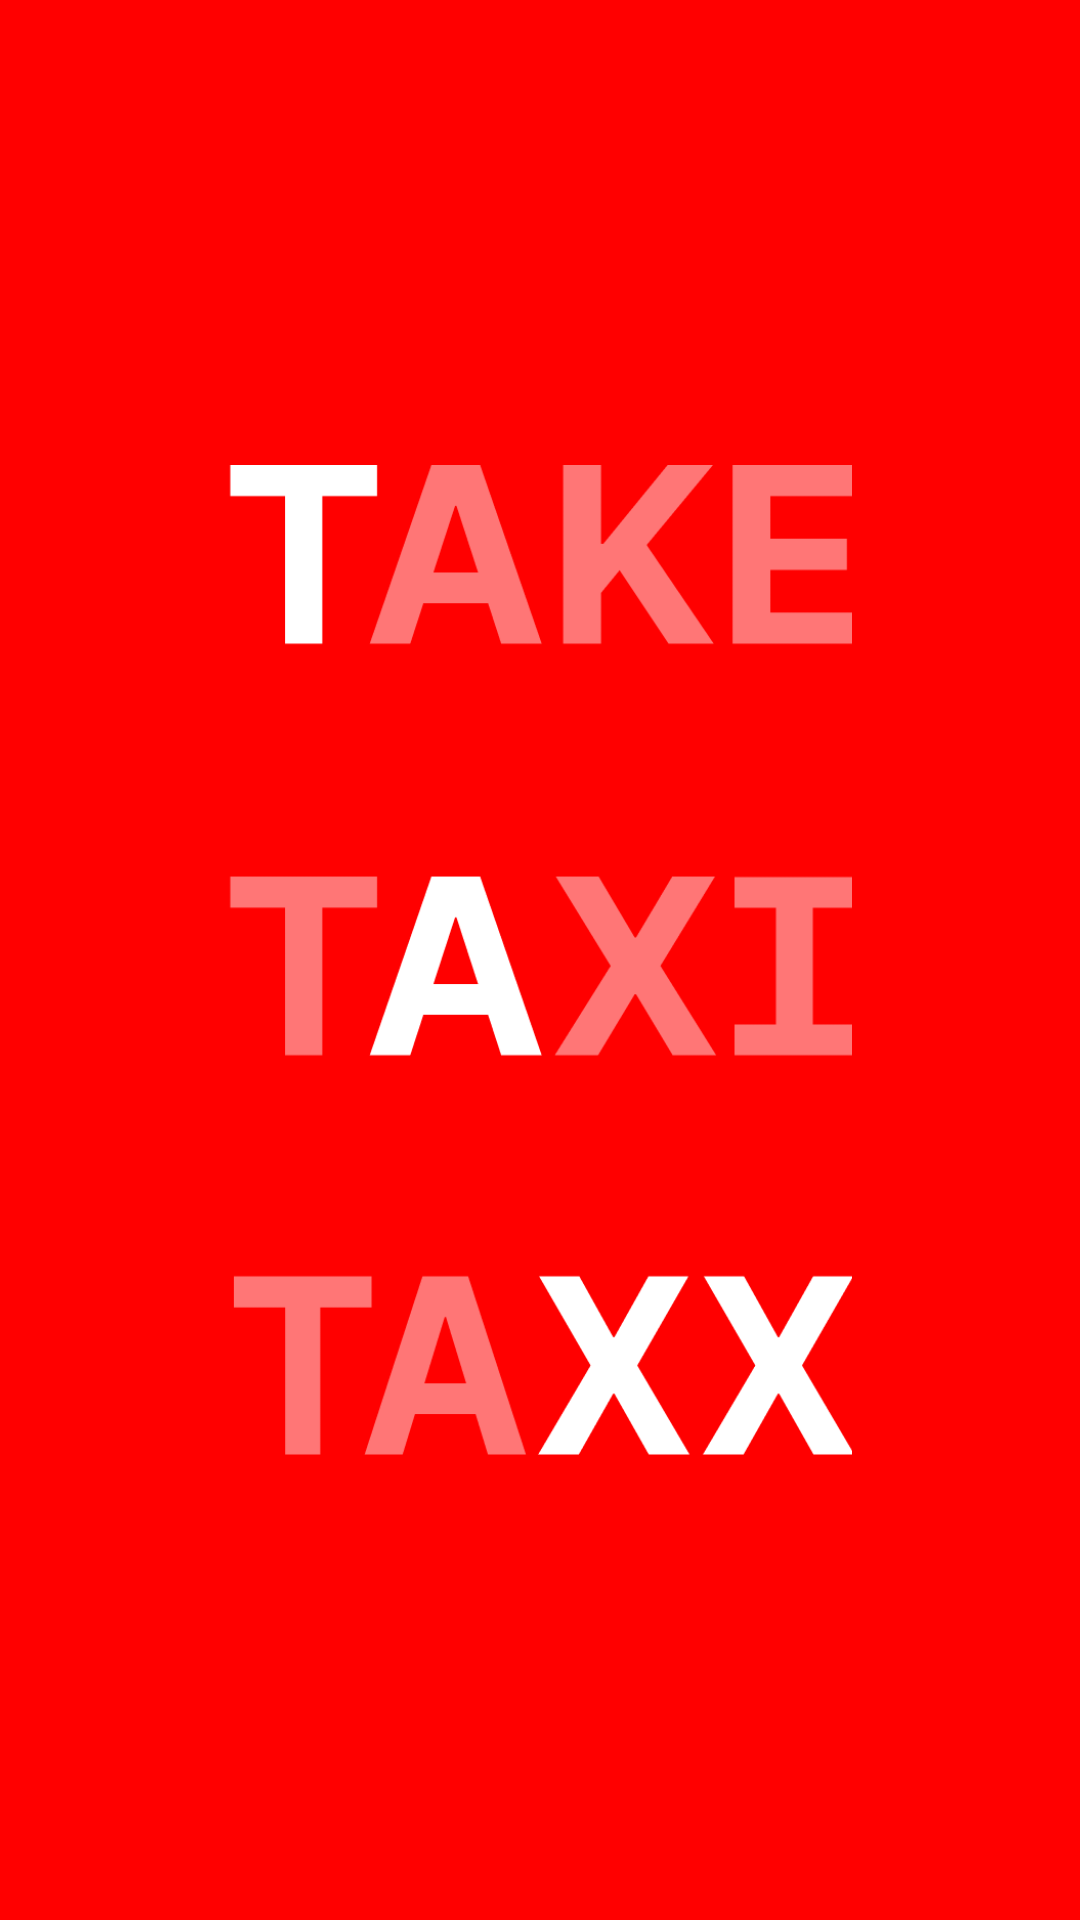

This screen was rendered from an Android layout file. Write that file and the resources it references.
<!-- AndroidManifest.xml: activity theme SplashTheme -->
<!-- res/layout/activity_splash.xml -->
<?xml version="1.0" encoding="utf-8"?>
<androidx.constraintlayout.widget.ConstraintLayout xmlns:android="http://schemas.android.com/apk/res/android"
    xmlns:app="http://schemas.android.com/apk/res-auto"
    xmlns:tools="http://schemas.android.com/tools"
    android:layout_width="match_parent"
    android:layout_height="match_parent"
    android:background="@color/white"
    android:backgroundTint="@color/taxx_red"
    tools:context=".presentation.SplashActivity">

    <ImageView
        android:layout_width="220dp"
        android:layout_height="330dp"
        android:src="@drawable/splash_logo"
        app:layout_constraintStart_toStartOf="parent"
        app:layout_constraintEnd_toEndOf="parent"
        app:layout_constraintTop_toTopOf="parent"
        app:layout_constraintBottom_toBottomOf="parent"/>



</androidx.constraintlayout.widget.ConstraintLayout>
<!-- resources referenced by this layout -->
<resources>
  <color name="taxx_red">#FF0000</color>
  <color name="white">#FFFFFFFF</color>
  <!-- drawable splash_logo: png bitmap (drawable, 20184 bytes) -->
  <style name="SplashTheme" parent="Theme.Taxx">
          <item name="android:windowIsTranslucent">true</item>
      </style>
  <style name="Theme.Taxx" parent="Theme.MaterialComponents.Light.NoActionBar">
          
          <item name="colorPrimary">@color/purple_500</item>
          <item name="colorPrimaryVariant">@color/purple_700</item>
          <item name="colorOnPrimary">@color/white</item>
          
          <item name="colorSecondary">@color/teal_200</item>
          <item name="colorSecondaryVariant">@color/teal_700</item>
          <item name="colorOnSecondary">@color/black</item>
          
          <item name="android:statusBarColor">@color/taxx_red</item>
          <item name="android:windowLightStatusBar">false</item>
          
          <item name="bottomSheetDialogTheme">@style/AppBottomSheetDialogTheme</item>
      </style>
  <color name="purple_500">#FF6200EE</color>
  <color name="purple_700">#FF3700B3</color>
  <color name="teal_200">#FF03DAC5</color>
  <color name="teal_700">#FF018786</color>
  <color name="black">#FF000000</color>
  <style name="AppBottomSheetDialogTheme" parent="Theme.Design.Light.BottomSheetDialog">
          <item name="bottomSheetStyle">@style/AppModalStyle</item>
      </style>
  <style name="AppModalStyle" parent="Widget.Design.BottomSheet.Modal">
          <item name="android:background">@drawable/shape_bottomsheet</item>
      </style>
</resources>
